Labelled photos from "FOD", an image-classification folder in pardhu-inst/FOD_Dataset. The possible labels are: concrete, metal, plastic.

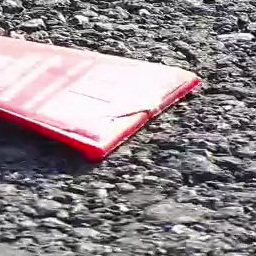
Label: plastic

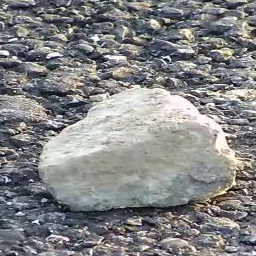
Label: concrete

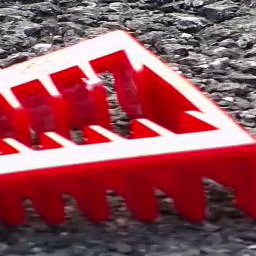
Label: plastic

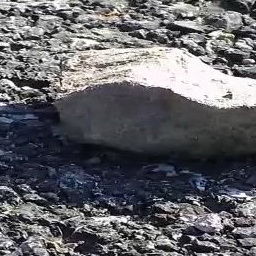
Label: concrete

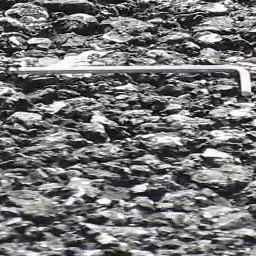
Label: metal

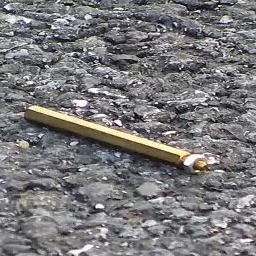
Label: metal
